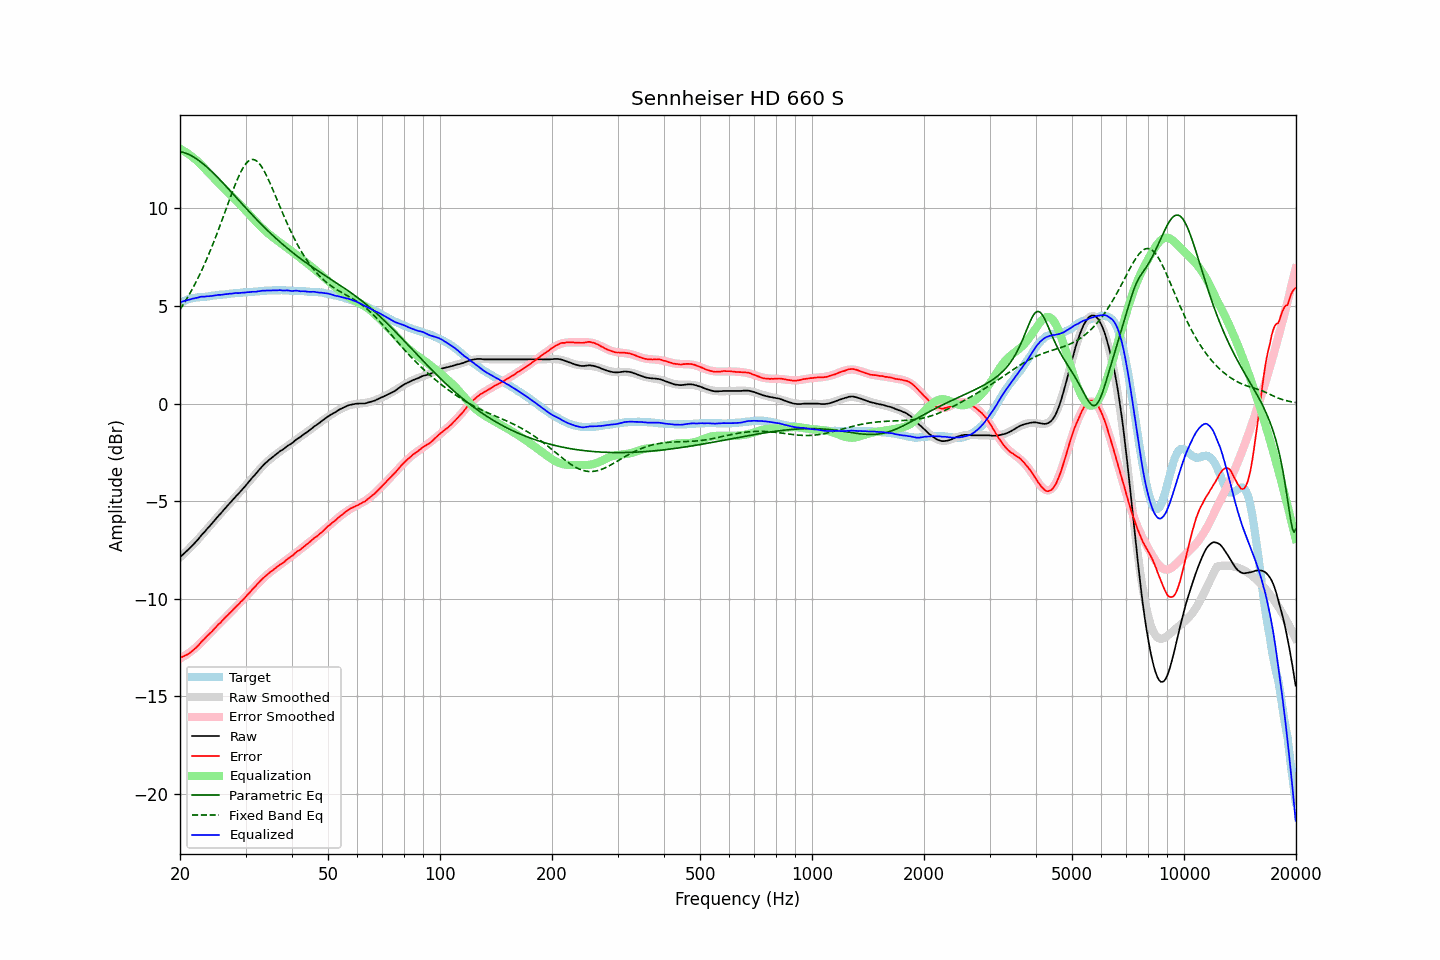

The table this chart was drawn from, first rows:
frequency, raw, error, smoothed, error_smoothed, equalization, parametric_eq, fixed_band_eq, equalized_raw, equalized_smoothed, target
20.00, -7.86, -13.02, -7.87, -13.06, 13.06, 12.91, 4.82, 5.20, 5.18, 5.16
20.20, -7.79, -12.99, -7.80, -13.01, 13.01, 12.90, 4.95, 5.22, 5.21, 5.20
20.40, -7.72, -12.96, -7.72, -12.96, 12.96, 12.88, 5.08, 5.25, 5.24, 5.24
20.61, -7.64, -12.91, -7.64, -12.91, 12.91, 12.85, 5.21, 5.27, 5.27, 5.27
20.81, -7.57, -12.88, -7.56, -12.86, 12.86, 12.82, 5.34, 5.29, 5.30, 5.31
21.02, -7.49, -12.84, -7.48, -12.80, 12.80, 12.79, 5.48, 5.31, 5.32, 5.35
21.23, -7.41, -12.78, -7.40, -12.75, 12.75, 12.75, 5.63, 5.34, 5.35, 5.37
21.44, -7.33, -12.72, -7.32, -12.68, 12.68, 12.70, 5.77, 5.36, 5.37, 5.39
21.66, -7.24, -12.65, -7.23, -12.62, 12.62, 12.66, 5.93, 5.38, 5.39, 5.41
21.87, -7.16, -12.57, -7.15, -12.55, 12.55, 12.61, 6.08, 5.40, 5.41, 5.42
22.09, -7.07, -12.50, -7.06, -12.49, 12.49, 12.56, 6.24, 5.42, 5.43, 5.43
22.31, -6.98, -12.42, -6.97, -12.41, 12.41, 12.50, 6.40, 5.43, 5.44, 5.44
22.54, -6.88, -12.33, -6.88, -12.33, 12.33, 12.44, 6.57, 5.45, 5.45, 5.45
22.76, -6.77, -12.23, -6.79, -12.25, 12.25, 12.38, 6.74, 5.48, 5.46, 5.46
22.99, -6.68, -12.14, -6.69, -12.16, 12.16, 12.31, 6.92, 5.48, 5.47, 5.46
23.22, -6.60, -12.07, -6.60, -12.08, 12.08, 12.25, 7.10, 5.48, 5.48, 5.47
23.45, -6.50, -11.98, -6.50, -11.99, 11.99, 12.17, 7.29, 5.49, 5.49, 5.48
23.69, -6.40, -11.89, -6.41, -11.91, 11.91, 12.10, 7.48, 5.50, 5.50, 5.49
23.92, -6.32, -11.82, -6.31, -11.82, 11.82, 12.03, 7.67, 5.50, 5.51, 5.50
24.16, -6.22, -11.74, -6.22, -11.73, 11.73, 11.95, 7.87, 5.51, 5.52, 5.52
24.40, -6.13, -11.67, -6.12, -11.65, 11.65, 11.87, 8.07, 5.52, 5.52, 5.54
24.65, -6.03, -11.57, -6.03, -11.56, 11.56, 11.79, 8.28, 5.53, 5.53, 5.54
24.89, -5.94, -11.48, -5.94, -11.48, 11.48, 11.71, 8.49, 5.54, 5.54, 5.55
25.14, -5.84, -11.39, -5.84, -11.40, 11.40, 11.63, 8.71, 5.56, 5.55, 5.55
25.39, -5.74, -11.30, -5.75, -11.31, 11.31, 11.54, 8.93, 5.58, 5.56, 5.56
25.65, -5.66, -11.24, -5.65, -11.23, 11.23, 11.46, 9.15, 5.57, 5.58, 5.58
25.91, -5.56, -11.14, -5.56, -11.15, 11.15, 11.37, 9.37, 5.58, 5.59, 5.58
26.16, -5.47, -11.06, -5.47, -11.06, 11.06, 11.28, 9.60, 5.59, 5.59, 5.59
26.43, -5.37, -10.97, -5.37, -10.98, 10.98, 11.19, 9.82, 5.61, 5.60, 5.60
26.69, -5.28, -10.89, -5.28, -10.89, 10.89, 11.10, 10.05, 5.61, 5.61, 5.61
26.96, -5.19, -10.82, -5.19, -10.81, 10.81, 11.01, 10.28, 5.62, 5.62, 5.63
27.23, -5.09, -10.73, -5.10, -10.73, 10.73, 10.92, 10.50, 5.64, 5.63, 5.63
27.50, -5.01, -10.65, -5.01, -10.65, 10.65, 10.83, 10.73, 5.64, 5.64, 5.64
27.77, -4.92, -10.56, -4.92, -10.56, 10.56, 10.74, 10.94, 5.64, 5.65, 5.64
28.05, -4.82, -10.48, -4.83, -10.48, 10.48, 10.65, 11.16, 5.66, 5.65, 5.66
28.33, -4.73, -10.39, -4.74, -10.40, 10.40, 10.56, 11.36, 5.67, 5.66, 5.66
28.62, -4.65, -10.32, -4.64, -10.31, 10.31, 10.47, 11.55, 5.66, 5.67, 5.67
28.90, -4.56, -10.23, -4.55, -10.23, 10.23, 10.38, 11.73, 5.67, 5.68, 5.67
29.19, -4.46, -10.13, -4.46, -10.14, 10.14, 10.29, 11.90, 5.68, 5.68, 5.67
29.48, -4.37, -10.07, -4.37, -10.06, 10.06, 10.20, 12.05, 5.69, 5.69, 5.70
29.78, -4.28, -9.98, -4.27, -9.97, 9.97, 10.11, 12.18, 5.69, 5.70, 5.70
30.08, -4.18, -9.89, -4.18, -9.88, 9.88, 10.02, 12.30, 5.70, 5.70, 5.71
30.38, -4.08, -9.79, -4.08, -9.79, 9.79, 9.93, 12.39, 5.71, 5.71, 5.71
30.68, -3.99, -9.71, -3.99, -9.70, 9.70, 9.84, 12.45, 5.71, 5.72, 5.72
30.99, -3.89, -9.61, -3.89, -9.61, 9.61, 9.75, 12.49, 5.72, 5.72, 5.72
31.30, -3.79, -9.52, -3.79, -9.52, 9.52, 9.67, 12.51, 5.73, 5.73, 5.73
31.61, -3.70, -9.44, -3.70, -9.43, 9.43, 9.58, 12.50, 5.73, 5.74, 5.74
31.93, -3.61, -9.35, -3.60, -9.34, 9.34, 9.49, 12.47, 5.73, 5.74, 5.74
32.24, -3.51, -9.25, -3.51, -9.26, 9.26, 9.41, 12.41, 5.75, 5.75, 5.74
32.57, -3.41, -9.17, -3.41, -9.17, 9.17, 9.32, 12.33, 5.76, 5.76, 5.76
32.89, -3.32, -9.08, -3.32, -9.09, 9.09, 9.24, 12.23, 5.77, 5.76, 5.76
33.22, -3.22, -8.99, -3.24, -9.01, 9.01, 9.15, 12.11, 5.79, 5.77, 5.77
33.55, -3.14, -8.92, -3.15, -8.93, 8.93, 9.07, 11.97, 5.79, 5.78, 5.78
33.89, -3.06, -8.85, -3.07, -8.85, 8.85, 8.99, 11.82, 5.79, 5.78, 5.79
34.23, -2.99, -8.78, -2.99, -8.78, 8.78, 8.91, 11.66, 5.79, 5.79, 5.79
34.57, -2.91, -8.71, -2.92, -8.71, 8.71, 8.83, 11.48, 5.80, 5.79, 5.80
34.92, -2.84, -8.64, -2.84, -8.64, 8.64, 8.75, 11.30, 5.80, 5.80, 5.79
35.27, -2.78, -8.58, -2.77, -8.58, 8.58, 8.67, 11.11, 5.80, 5.80, 5.80
35.62, -2.71, -8.52, -2.71, -8.51, 8.51, 8.60, 10.92, 5.80, 5.81, 5.81
35.97, -2.65, -8.45, -2.64, -8.45, 8.45, 8.52, 10.72, 5.80, 5.81, 5.80
... 635 more rows
